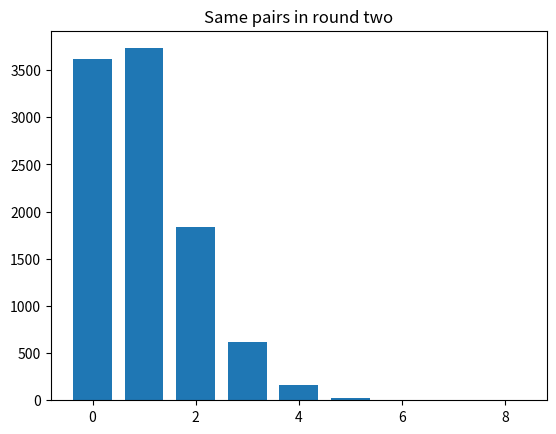

This chart was generated by the following Python code:
import numpy as np

rnd = np.random.default_rng()

import matplotlib.pyplot as plt

N = 10000
trial_results = np.zeros(N)

# Assign numbers to each student, according to their pair, after the first
# icebreaker
birmingham = np.arange(10)
berkeley = np.arange(10)

for i in range(N):
    # Randomly shuffle the students from Berkeley
    shuffled_berkeley = rnd.permuted(berkeley)

    # Randomly shuffle the students from Birmingham
    # (This step is not really necessary — shuffling one array is enough to make the matching random.)
    shuffled_birmingham = rnd.permuted(birmingham)

    # Count in how many cases people landed with the same person as in the
    # first round, and store in trial_results.
    matches = np.sum(shuffled_berkeley == shuffled_birmingham)
    trial_results[i] = matches

# Count the number of times we got 4 or more people assigned to the same person
k = np.sum(trial_results >= 4)

# Convert to a proportion.
kk = k / N

# Print the result.
print(kk)

# Produce a histogram of trial results.
plt.hist(trial_results, bins=range(10), align='left', rwidth=0.75)
plt.title('Same pairs in round two');